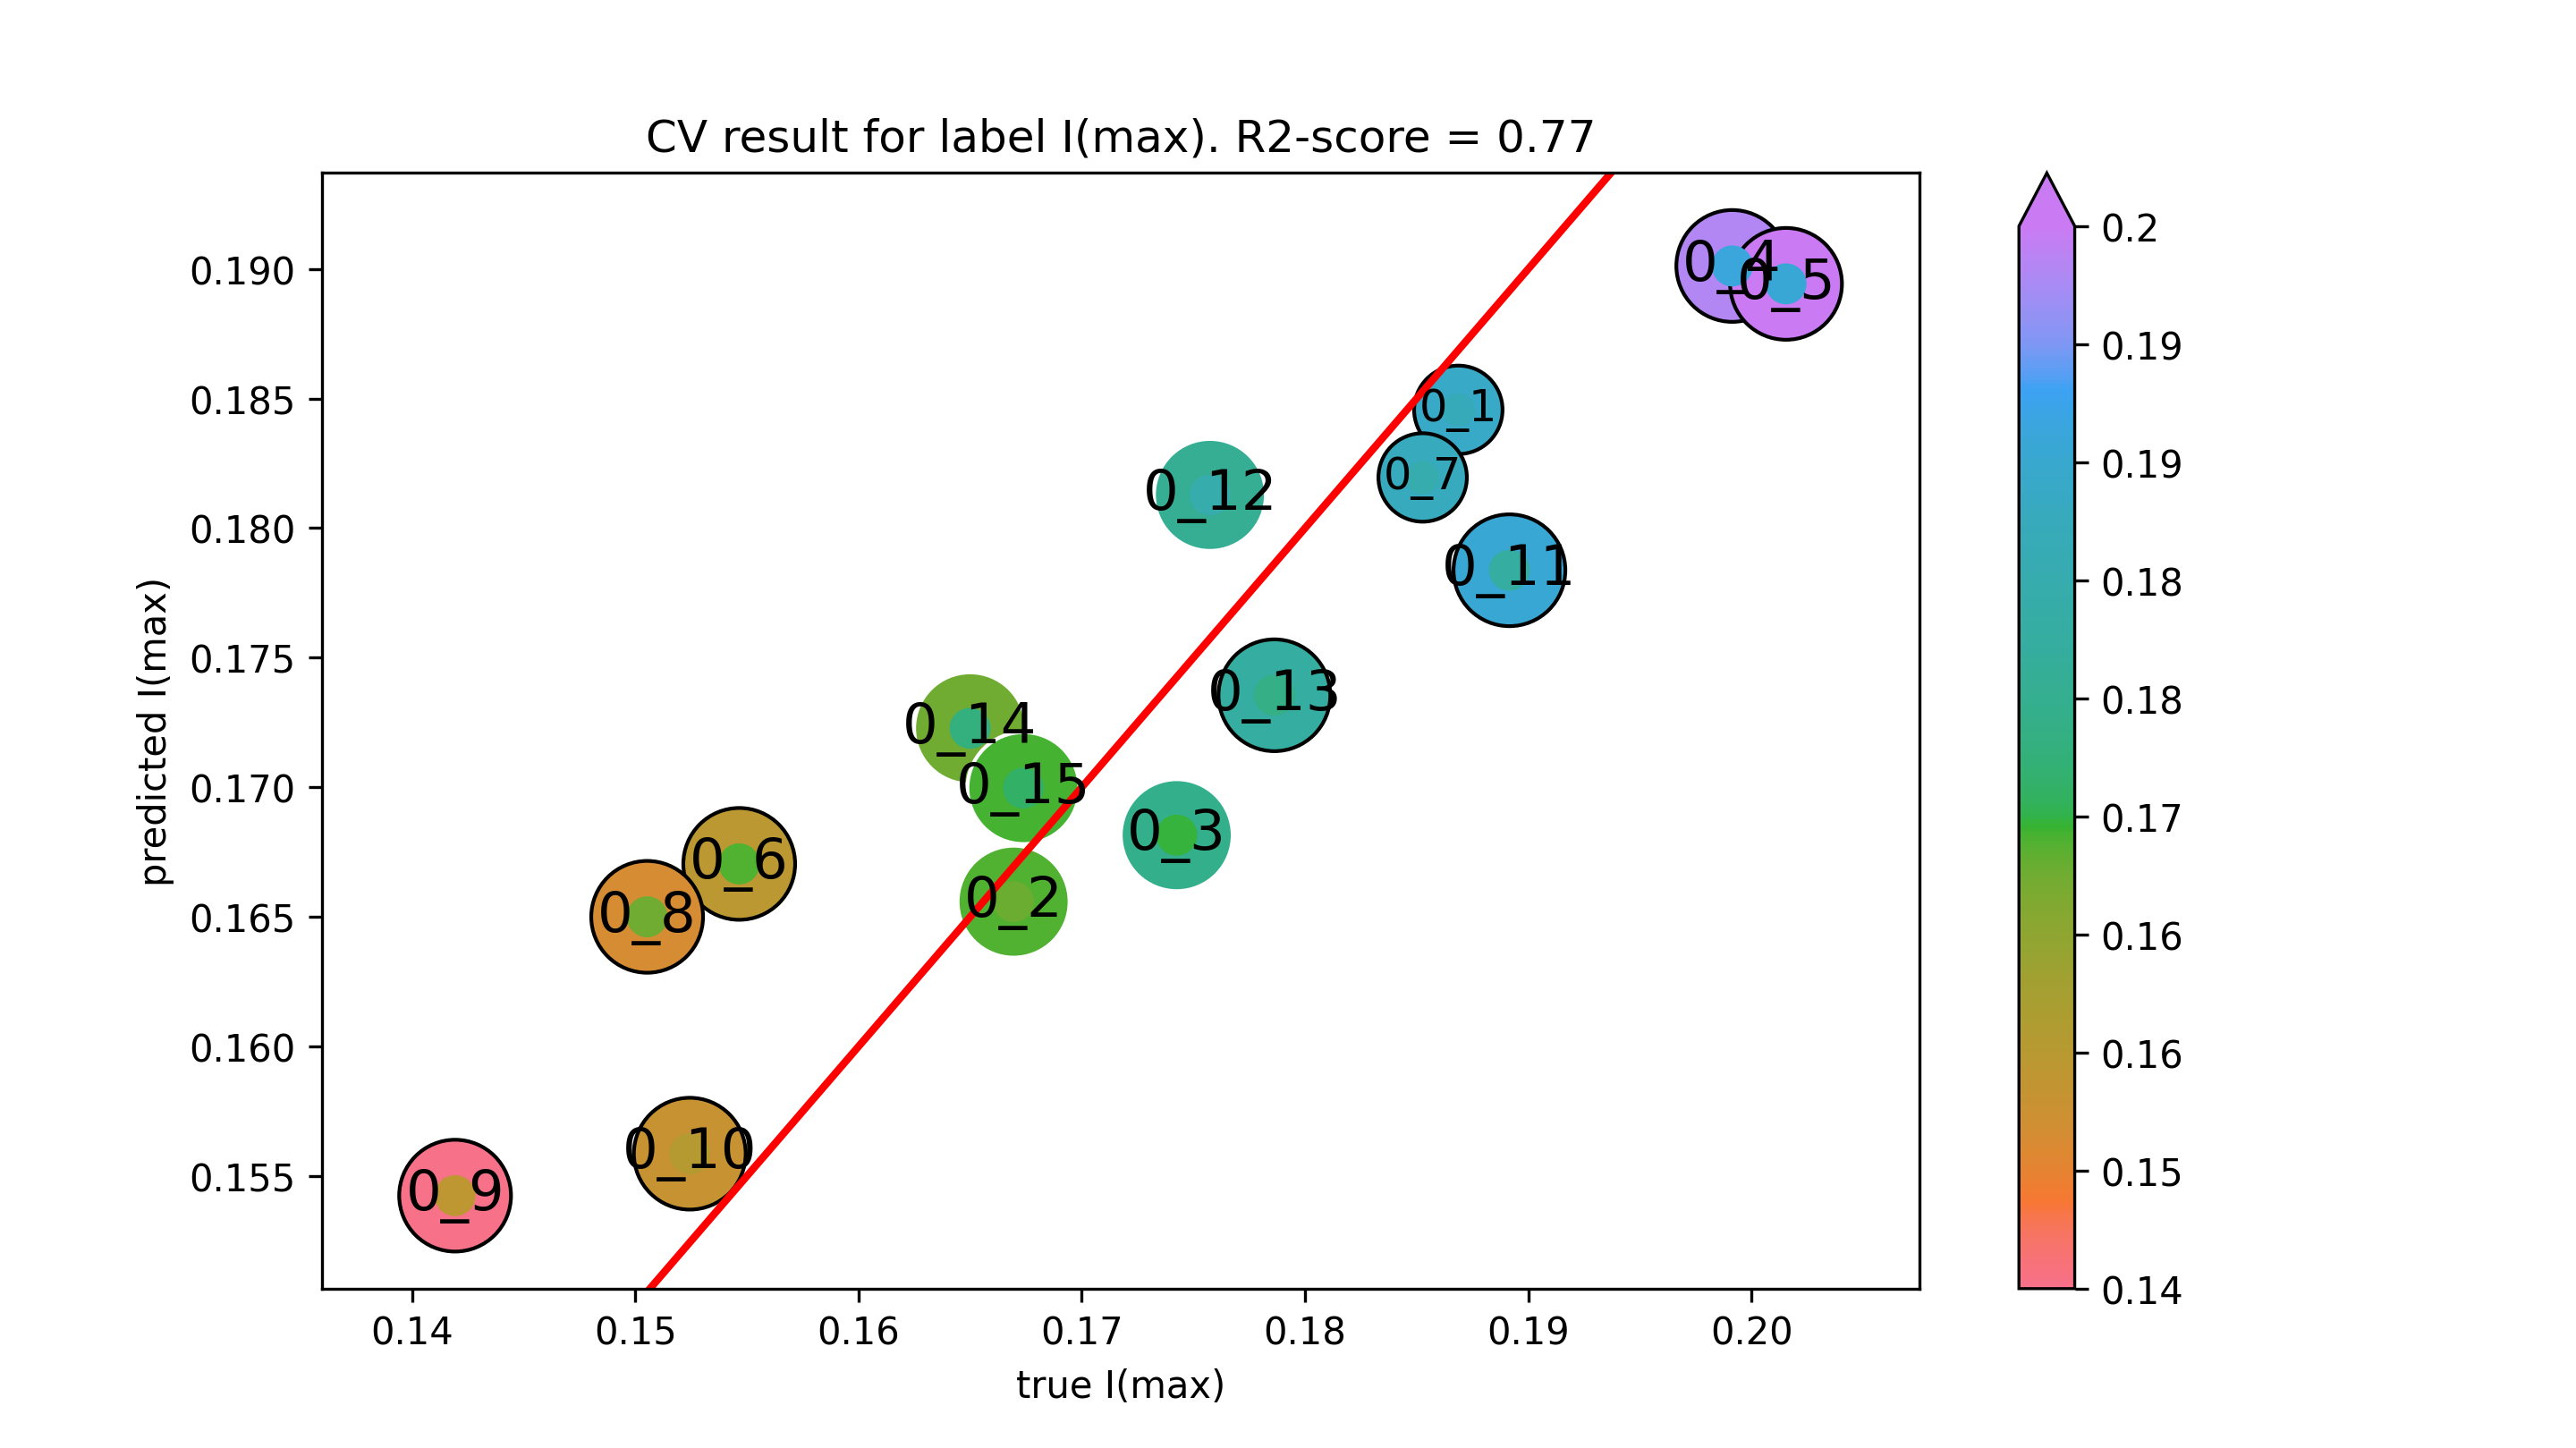

Data behind this chart, as committed beside it:
true I(max), predicted I(max)
0.1869, 0.1846
0.1669, 0.1656
0.1743, 0.1682
0.1991, 0.1901
0.2015, 0.1894
0.1547, 0.167
0.1853, 0.182
0.1505, 0.165
0.1419, 0.1542
0.1524, 0.1559
0.1892, 0.1784
0.1757, 0.1813
0.1786, 0.1736
0.165, 0.1723
0.1674, 0.17
